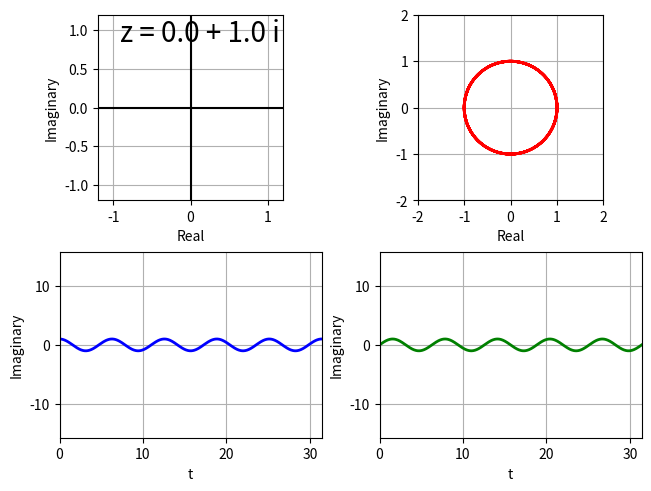

This chart was generated by the following Python code:
import matplotlib.gridspec as gridspec
import matplotlib.pyplot as plt
import numpy as np
from matplotlib import cm
from matplotlib.backend_bases import MouseButton

num_digits = 4
num_steps = 1000
t_max = 10 * np.pi
ts = np.linspace(0, t_max, num_steps)
z = 0.0 + 1.0j
ws = np.exp(z * ts)
round_threshold = 0.025

# colors?
# later


def plot_z():
    global z, ts, cmplx_func, real_func, imag_func
    ws = np.exp(z * ts)

    cmplx_func.remove()
    (cmplx_func,) = ax_complex.plot(np.real(ws), np.imag(ws), linewidth=2, color="red")

    real_func.remove()
    (real_func,) = ax_real.plot(ts, np.real(ws), linewidth=2, color="blue")
    ax_real.set_xlim(0, max(t_max, 0.1))

    imag_func.remove()
    (imag_func,) = ax_imag.plot(ts, np.imag(ws), linewidth=2, color="green")
    ax_imag.set_xlim(0, max(t_max, 0.1))

    plt.gcf().canvas.draw_idle()


def on_scroll(event):
    global t_max, ts, ws
    t_max += event.step * np.pi
    if t_max <= 0:
        t_max = 0
    ts = np.linspace(0, t_max, num_steps)
    ws = np.exp(z * ts)
    plot_z()


def on_move(event):
    global z
    if event.inaxes:
        on_move
        a = round(event.xdata, num_digits)
        b = round(event.ydata, num_digits)
        z = a + b * 1.0j
        op = "+" if b >= 0 else "-"
        z_coord_text.set_text(f"z={a:0.2f} {op} {abs(b):0.2f} i")
        plot_z()


# -------- #
#  Figures #
# -------- #

fig, axes = plt.subplots(ncols=2, nrows=2, constrained_layout=True)
fig.canvas.manager.set_window_title("The complex S-plane")

ax_s_plane = axes[0, 0]
ax_complex = axes[0, 1]
ax_real = axes[1, 0]
ax_imag = axes[1, 1]

ax_s_plane.grid()
ax_s_plane.set_aspect("equal", "box")
ax_s_plane.set_xlabel("Real")
ax_s_plane.set_ylabel("Imaginary")
ax_s_plane.set_xlim(-1.2, 1.2)
ax_s_plane.set_ylim(-1.2, 1.2)
# z_coords_annotation = ax_s_plane.annotate(
#     f"z={np.real(z)} + {np.imag(z)} i", (0, 0.5), fontsize=20
# )
z_coord_text = ax_s_plane.text(
    1.15,
    1.15,
    "z = 0.0 + 1.0 i",
    ha="right",
    va="top",
    size=20,
)
ax_s_plane.axvline(0, color="black")
ax_s_plane.axhline(0, color="black")

ax_complex.grid()
ax_complex.set_aspect("equal", "box")
ax_complex.set_xlabel("Real")
ax_complex.set_ylabel("Imaginary")
ax_complex.set_xlim(-2, 2)
ax_complex.set_ylim(-2, 2)
(cmplx_func,) = ax_complex.plot(np.real(ws), np.imag(ws), linewidth=2)

ax_real.grid()
# ax_real.set_aspect("equal", "box")
ax_real.set_xlabel("t")
ax_real.set_ylabel("Imaginary")
ax_real.set_xlim(0, ts[-1])
ax_real.set_ylim(-ts[-1] / 2, ts[-1] / 2)
(real_func,) = ax_real.plot(ts, np.real(ws), linewidth=2, color="blue")

ax_imag.grid()
# ax_imag.set_aspect("equal", "box")
ax_imag.set_xlabel("t")
ax_imag.set_ylabel("Imaginary")
ax_imag.set_xlim(0, ts[-1])
ax_imag.set_ylim(-ts[-1] / 2, ts[-1] / 2)
(imag_func,) = ax_imag.plot(ts, np.real(ws), linewidth=2, color="green")

plot_z()


# ------------------ #
#  Connecting stuff  #
# ------------------ #

plt.connect("motion_notify_event", on_move)
plt.connect("scroll_event", on_scroll)
plt.show()
